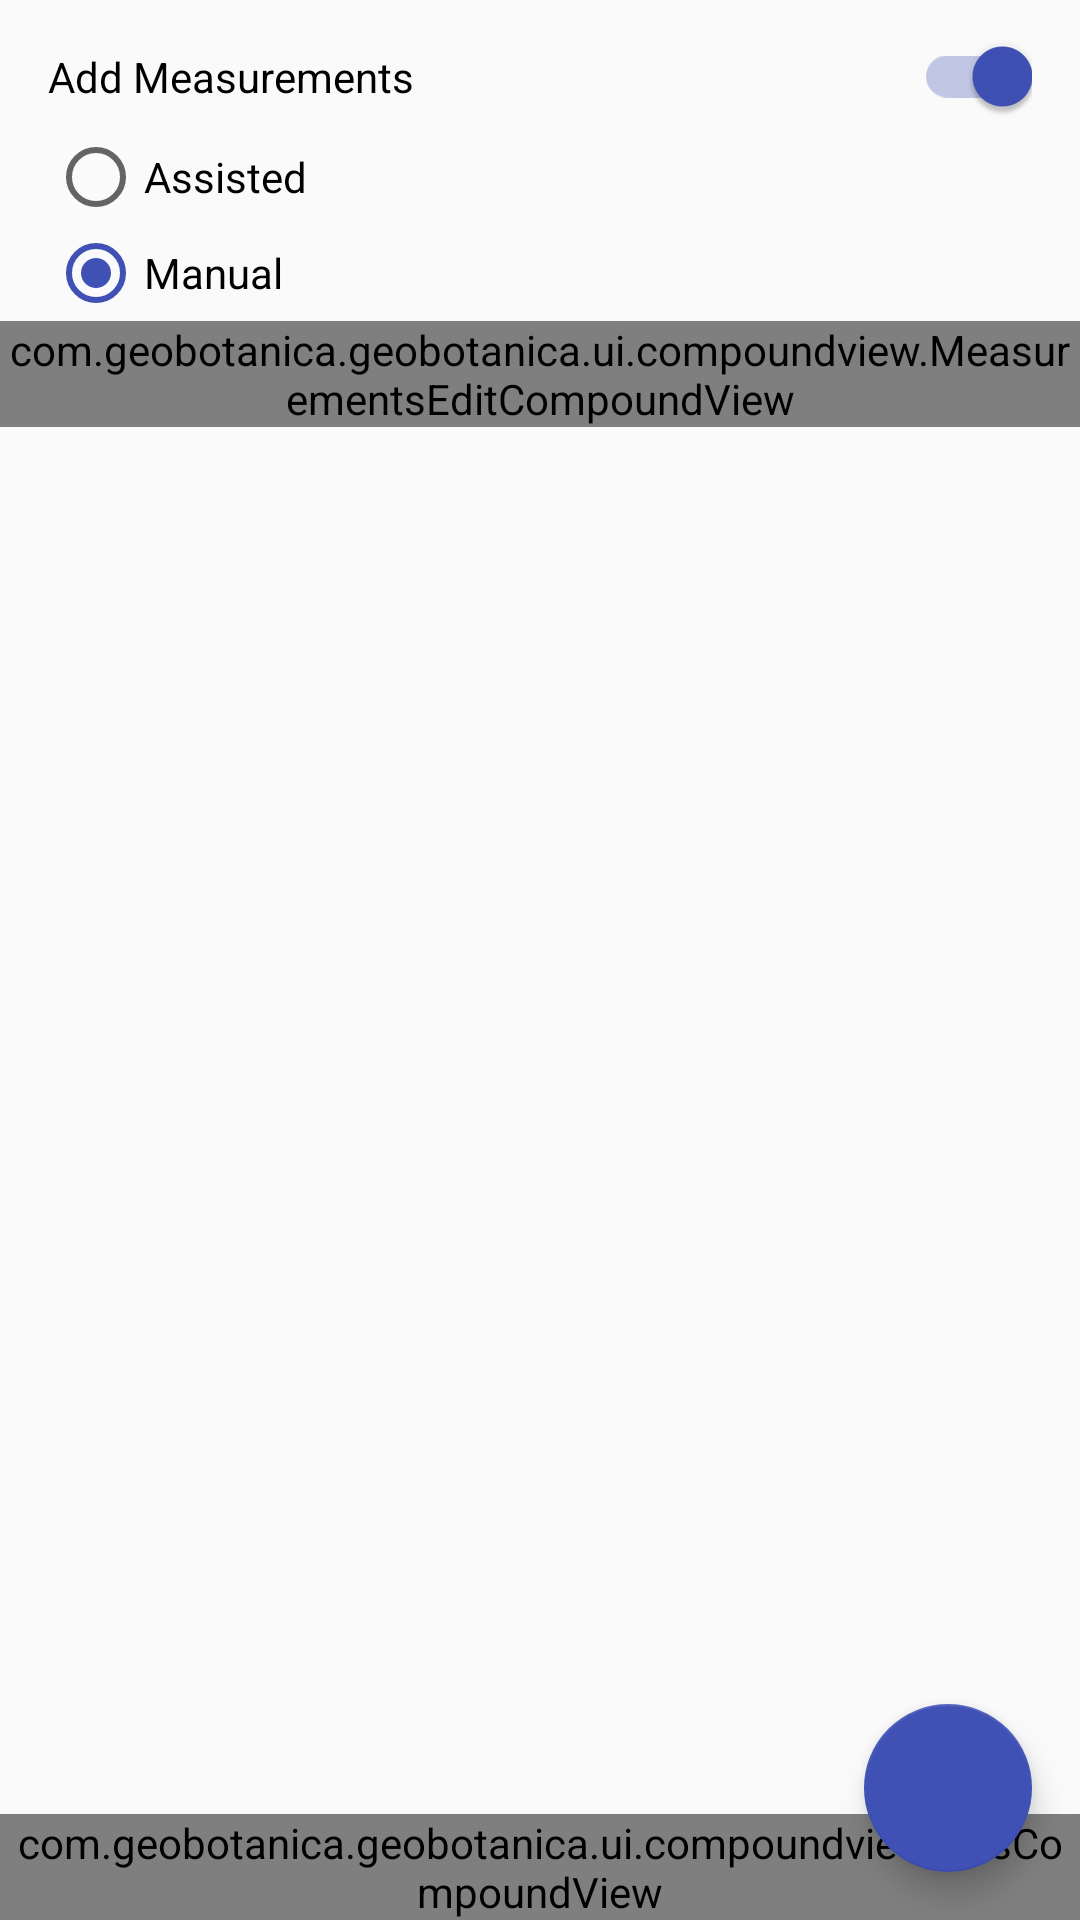

Android layout source for this screen:
<!-- AndroidManifest.xml: application theme AppTheme -->
<!-- res/layout/fragment_new_plant_measurement.xml -->
<?xml version="1.0" encoding="utf-8"?>
<androidx.coordinatorlayout.widget.CoordinatorLayout xmlns:android="http://schemas.android.com/apk/res/android"
    android:id="@+id/coordinatorLayout"
    xmlns:app="http://schemas.android.com/apk/res-auto"
    android:layout_width="match_parent"
    android:layout_height="match_parent">

    <androidx.constraintlayout.widget.ConstraintLayout
        android:id="@+id/constraintLayout"
        android:layout_width="match_parent"
        android:layout_height="match_parent">

        <TextView
            android:id="@+id/addMeasurementsText"
            android:layout_width="wrap_content"
            android:layout_height="wrap_content"
            android:layout_marginStart="@dimen/small_gap"
            android:layout_marginTop="@dimen/small_gap"
            android:text="@string/add_measurements"
            android:textColor="@color/colorBlack"
            app:layout_constraintStart_toStartOf="parent"
            app:layout_constraintTop_toTopOf="parent" />

        <androidx.appcompat.widget.SwitchCompat
            android:id="@+id/measurementsSwitch"
            android:layout_width="wrap_content"
            android:layout_height="wrap_content"
            android:layout_marginEnd="@dimen/small_gap"
            android:checked="true"
            app:layout_constraintTop_toTopOf="@id/addMeasurementsText"
            app:layout_constraintBottom_toBottomOf="@id/addMeasurementsText"
            app:layout_constraintEnd_toEndOf="parent" />

        <RadioGroup
            android:id="@+id/measurementRadioGroup"
            android:layout_width="match_parent"
            android:layout_height="wrap_content"
            android:layout_marginTop="@dimen/tiny_gap"
            android:layout_marginStart="@dimen/small_gap"
            android:orientation="vertical"
            app:layout_constraintStart_toStartOf="parent"
            app:layout_constraintTop_toBottomOf="@id/addMeasurementsText">

            <RadioButton
                android:id="@+id/assistedRadioButton"
                android:layout_width="wrap_content"
                android:layout_height="wrap_content"
                android:text="@string/assisted" />

            <RadioButton
                android:id="@+id/manualRadioButton"
                android:layout_width="wrap_content"
                android:layout_height="wrap_content"
                android:checked="true"
                android:text="@string/manual" />
        </RadioGroup>

        <com.geobotanica.geobotanica.ui.compoundview.MeasurementsEditCompoundView
            android:id="@+id/measurementsEditView"
            android:layout_width="match_parent"
            android:layout_height="wrap_content"
            app:layout_constraintTop_toBottomOf="@id/measurementRadioGroup"
            app:layout_constraintStart_toStartOf="parent" />

        <com.geobotanica.geobotanica.ui.compoundview.GpsCompoundView
            android:id="@+id/gps"
            android:layout_width="match_parent"
            android:layout_height="wrap_content"
            app:layout_constraintBottom_toBottomOf="parent"
            app:layout_constraintEnd_toEndOf="parent" />

    </androidx.constraintlayout.widget.ConstraintLayout>

    <com.google.android.material.floatingactionbutton.FloatingActionButton
        android:id="@+id/fab"
        android:layout_width="wrap_content"
        android:layout_height="wrap_content"
        android:layout_margin="@dimen/fab_margin"
        android:layout_gravity="bottom|end"
        app:tint="@color/colorWhite"
        app:srcCompat="@drawable/ic_navigate_next_black_24dp" />

</androidx.coordinatorlayout.widget.CoordinatorLayout>
<!-- resources referenced by this layout -->
<resources>
  <color name="colorBlack">#000000</color>
  <color name="colorWhite">#FFFFFF</color>
  <dimen name="fab_margin">16dp</dimen>
  <dimen name="small_gap">16dp</dimen>
  <dimen name="tiny_gap">8dp</dimen>
  <string name="add_measurements">Add Measurements</string>
  <string name="assisted">Assisted</string>
  <string name="manual">Manual</string>
  <style name="AppTheme" parent="Theme.AppCompat.Light">
          
          <item name="colorPrimary">@color/colorPrimary</item>
          <item name="colorPrimaryDark">@color/colorPrimaryDark</item>
          
          <item name="colorAccent">@color/colorPrimary</item>
          <item name="actionBarTheme">@style/ThemeOverlay.AppCompat.Dark.ActionBar</item>
          
      </style>
  <color name="colorPrimary">#3F51B5</color>
  <color name="colorPrimaryDark">#303F9F</color>
</resources>
